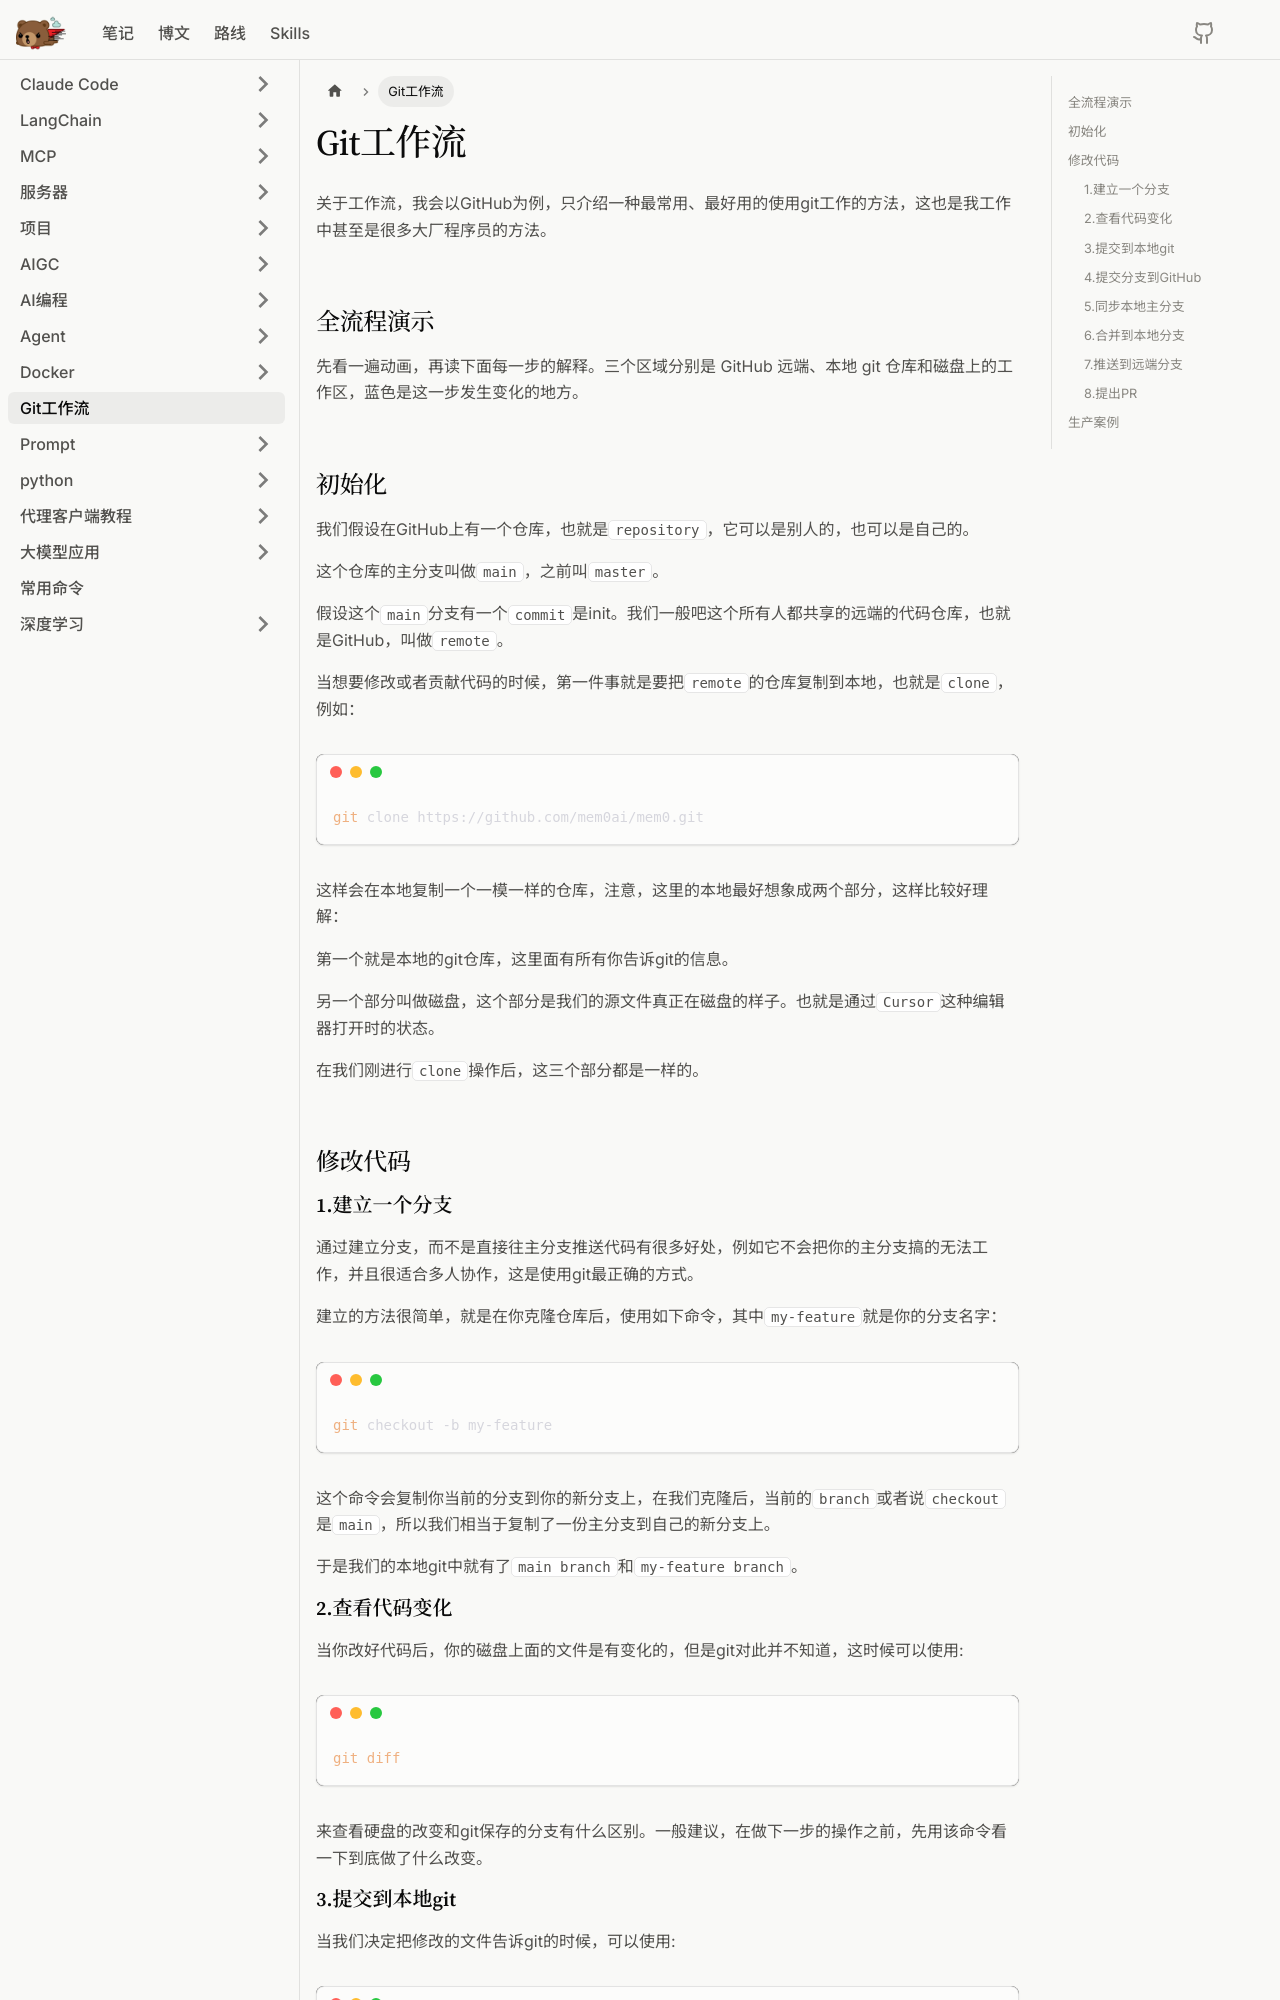

repository: litterbear520/Blog · page: docs/Git工作流/index.html · generator: docusaurus

# Git工作流

关于工作流，我会以GitHub为例，只介绍一种最常用、最好用的使用git工作的方法，这也是我工作中甚至是很多大厂程序员的方法。

## 初始化

我们假设在GitHub上有一个仓库，也就是`repository`，它可以是别人的，也可以是自己的。

这个仓库的主分支叫做`main`，之前叫`master`。

假设这个`main`分支有一个`commit`是init。我们一般吧这个所有人都共享的远端的代码仓库，也就是GitHub，叫做`remote`。

当想要修改或者贡献代码的时候，第一件事就是要把`remote`的仓库复制到本地，也就是`clone`，例如：

```bash
git clone https://github.com/mem0ai/mem0.git
```

这样会在本地复制一个一模一样的仓库，注意，这里的本地最好想象成两个部分，这样比较好理解：

第一个就是本地的git仓库，这里面有所有你告诉git的信息。

另一个部分叫做磁盘，这个部分是我们的源文件真正在磁盘的样子。也就是通过`Cursor`这种编辑器打开时的状态。

在我们刚进行`clone`操作后，这三个部分都是一样的。

## 修改代码

### 1.建立一个新的分支，也就是`feature branch`。

通过建立分支，而不是直接往主分支推送代码有很多好处，例如它不会把你的主分支搞的无法工作，并且很适合多人协作，这是使用git最正确的方式。

建立的方法很简单，就是在你克隆仓库后，使用如下命令，其中`my-feature`就是你的分支名字：

```bash
git checkout -b my-feature
```

这个命令会复制你当前的分支到你的新分支上，在我们克隆后，当前的`branch`或者说`checkout`是`main`，所以我们相当于复制了一份主分支到自己的新分支上。

于是我们的本地git中就有了`main branch`和`my-feature branch`。

### 2.查看代码变化

当你改好代码后，你的磁盘上面的文件是有变化的，但是git对此并不知道，这时候可以使用:

```bash
git diff
```

来查看硬盘的改变和git保存的分支有什么区别。一般建议，在做下一步的操作之前，先用该命令看一下到底做了什么改变。
